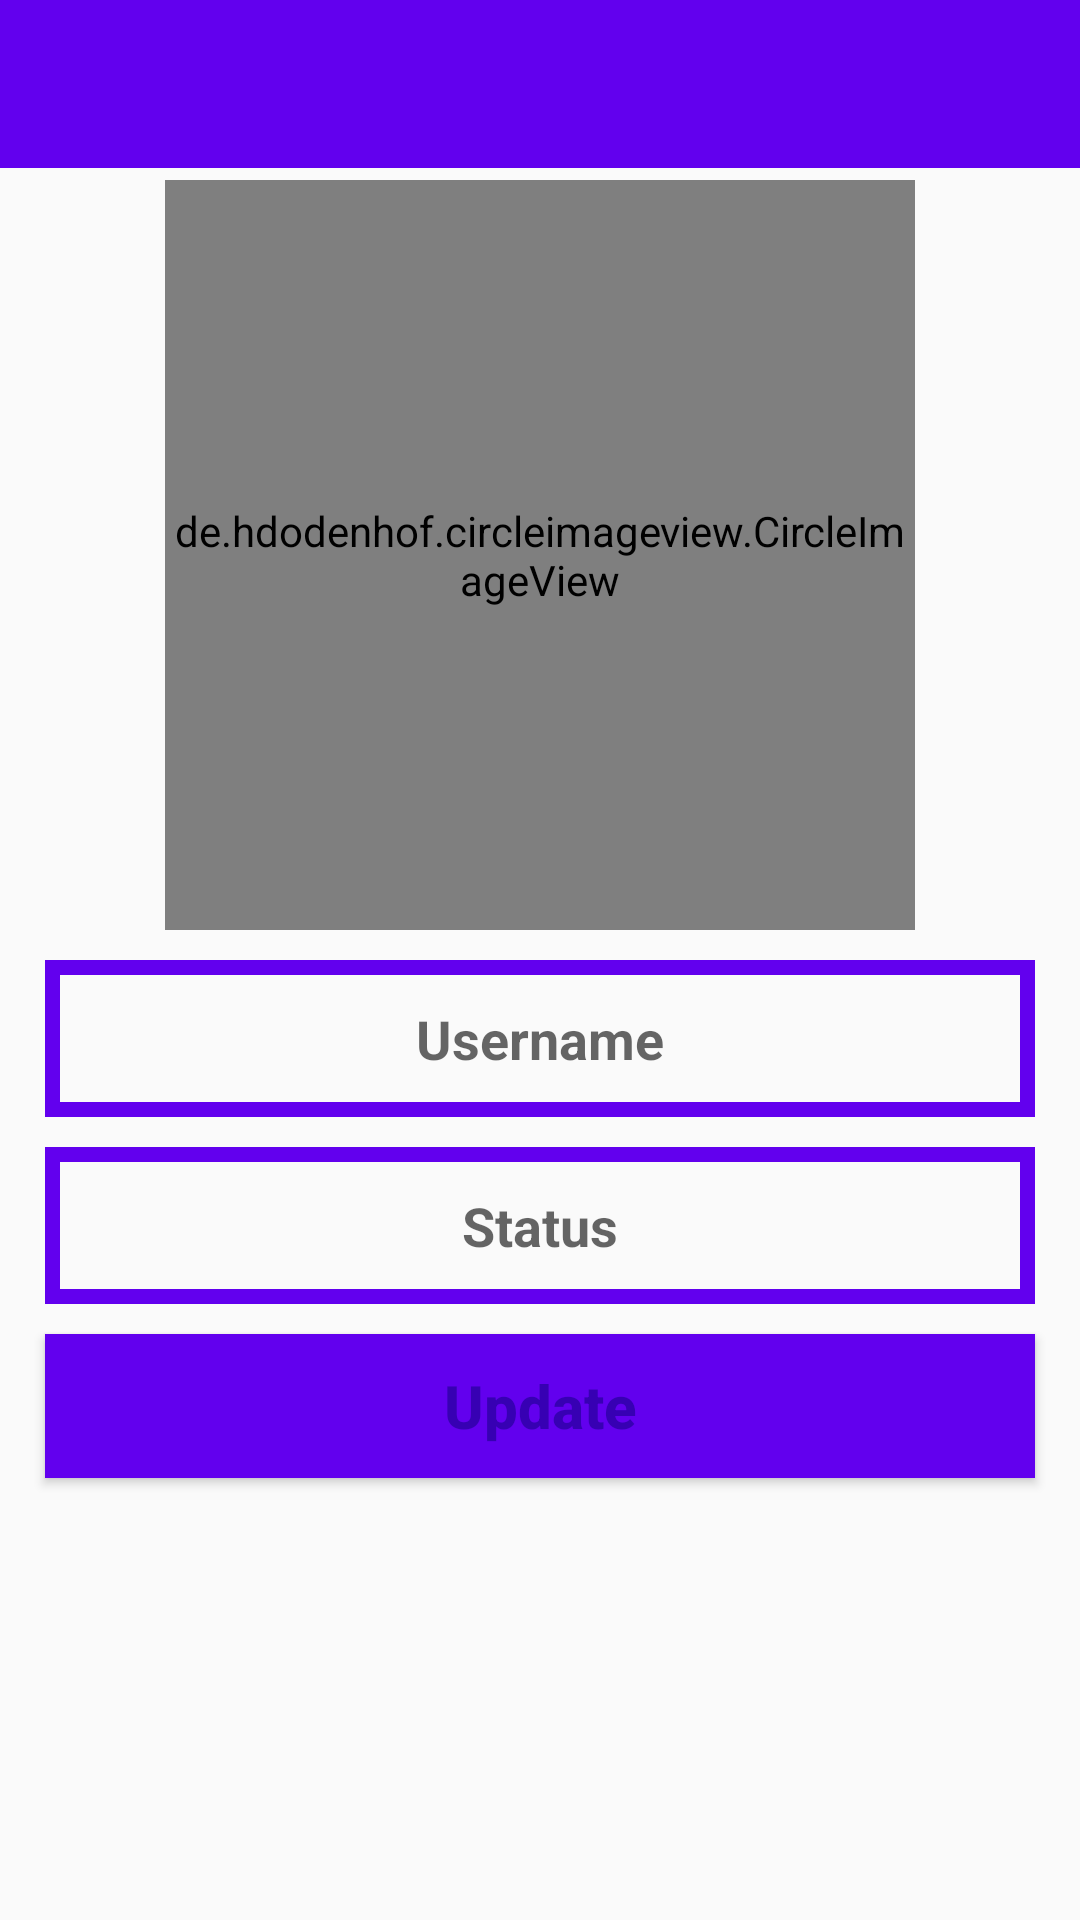

This screen was rendered from an Android layout file. Write that file and the resources it references.
<!-- AndroidManifest.xml: application theme AppTheme -->
<!-- res/layout/activity_settings.xml -->
<?xml version="1.0" encoding="utf-8"?>

<RelativeLayout
        xmlns:android="http://schemas.android.com/apk/res/android"
        xmlns:tools="http://schemas.android.com/tools"
        xmlns:app="http://schemas.android.com/apk/res-auto"
        android:layout_width="match_parent"
        android:layout_height="match_parent"
        tools:context=".activity.SettingsActivity">

    //gia na vgainei toolbar panw aristera
    <include
            layout="@layout/app_bar_layout"
            android:id="@+id/settings_toolbar">
    </include>

    <de.hdodenhof.circleimageview.CircleImageView
            xmlns:app="http://schemas.android.com/apk/res-auto"
            android:id="@+id/set_profile_image"
            android:layout_width="250dp"
            android:layout_height="250dp"
            android:layout_alignParentTop="true"
            android:layout_centerHorizontal="true"
            android:layout_marginTop="60dp"
            android:src="@drawable/no_profile_pic_tiny"
            app:civ_border_width="5dp"
            app:civ_border_color="@color/colorPrimary"/>

    <EditText
            android:id="@+id/edittext_set_username"
            android:layout_width="match_parent"
            android:layout_height="wrap_content"
            android:layout_alignParentStart="true"
            android:layout_below="@+id/set_profile_image"
            android:inputType="textMultiLine"
            android:hint="Username"
            android:textAlignment="center"
            android:padding="14dp"
            android:drawableStart="@drawable/ic_person_black"
            android:textColor="@color/colorPrimaryDark"
            android:textStyle="bold"
            android:background="@drawable/input"
            android:layout_marginStart="15dp"
            android:layout_marginEnd="15dp"
            android:layout_marginTop="10dp"/>

    <EditText
            android:id="@+id/edittext_set_status"
            android:layout_width="match_parent"
            android:layout_height="wrap_content"
            android:layout_alignParentStart="true"
            android:layout_below="@+id/edittext_set_username"
            android:inputType="textMultiLine"
            android:hint="Status"
            android:textAlignment="center"
            android:padding="14dp"
            android:drawableStart="@drawable/ic_lock_black_24dp"
            android:textColor="@color/colorPrimaryDark"
            android:textStyle="bold"
            android:background="@drawable/input"
            android:layout_marginStart="15dp"
            android:layout_marginEnd="15dp"
            android:layout_marginTop="10dp"/>

    <Button
            android:id="@+id/update_settings_button"
            android:layout_width="match_parent"
            android:layout_height="wrap_content"
            android:layout_below="@+id/edittext_set_status"
            android:text="@string/update"
            android:textAlignment="center"
            android:textColor="@color/colorPrimaryDark"
            android:textAllCaps="false"
            android:textSize="20sp"
            android:textStyle="bold"
            android:background="@drawable/button"
            android:layout_marginStart="15dp"
            android:layout_marginEnd="15dp"
            android:layout_marginTop="10dp"
            android:padding="6dp"/>

</RelativeLayout>
<!-- res/layout/app_bar_layout.xml (included above) -->
<?xml version="1.0" encoding="utf-8"?>

<android.support.v7.widget.Toolbar
        xmlns:android="http://schemas.android.com/apk/res/android"
        android:id="@+id/main_app_bar"
        android:background = "@color/colorPrimary"
        android:layout_width="match_parent"
        android:layout_height="wrap_content"
        android:theme="@style/ThemeOverlay.AppCompat.Dark.ActionBar">

</android.support.v7.widget.Toolbar>
<!-- resources referenced by this layout -->
<resources>
  <!-- drawable button (drawable) -->
  <?xml version="1.0" encoding="utf-8"?>
  
  <shape xmlns:android="http://schemas.android.com/apk/res/android">
  
      <solid
              android:color="@color/colorPrimary">
  
      </solid>
  
  </shape>
  <!-- drawable input (drawable) -->
  <?xml version="1.0" encoding="utf-8"?>
  
  <shape xmlns:android="http://schemas.android.com/apk/res/android">
  
      <stroke
  
              android:color="@color/colorPrimary"
              android:width="5dp"
      >
  
      </stroke>
  
  </shape>
  <string name="update">Update</string>
  <style name="AppTheme" parent="Theme.AppCompat.Light.NoActionBar">
          
          <item name="colorPrimary">@color/colorPrimary</item>
          <item name="colorPrimaryDark">@color/colorPrimaryDark</item>
          <item name="colorAccent">@color/colorAccent</item>
      </style>
  <!-- not gathered from this repository: default colours our renderer supplied (Android Studio template values) -->
  <color name="colorPrimary">#FF6200EE</color>
  <color name="colorPrimaryDark">#FF3700B3</color>
  <color name="colorAccent">#FF03DAC5</color>
</resources>
